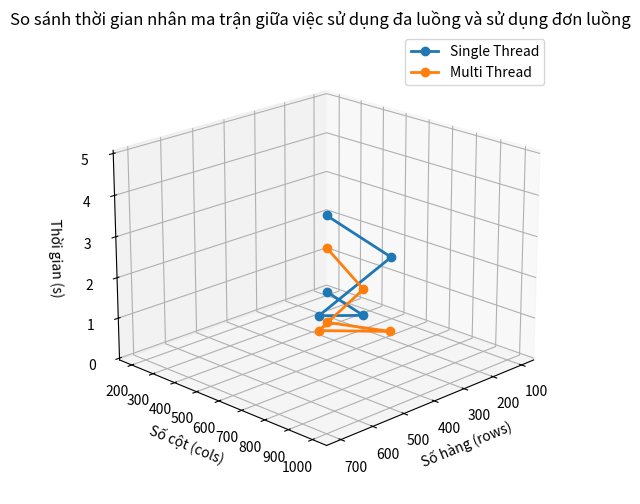

Write Python code to recreate this figure.

import matplotlib.pyplot as plt
import numpy as np

# Du lieu thoi gian tu chuong trinh nhan ma tran C++.
sizes = [(100, 200), (200, 500), (500, 700), (500, 1000), (700, 1000)]  # Kich thuoc ma tran(rows, cols).
singleThreadTimes = [0.0561184, 0.314672, 1.54117, 3.52641, 4.97129]
multiThreadTimes = [1.21686, 0.984837, 1.17869, 1.78747, 2.55441]

# Tach kich thuoc ma tran thanh cac truc X va Y.
rows = np.array([size[0] for size in sizes])
cols = np.array([size[1] for size in sizes])

# Ve bieu do so sanh.
fig = plt.figure(figsize=(12, 6))
ax = fig.add_subplot(projection='3d')

# Noi cac diem lai voi nhau thanh duong.
ax.plot(rows, cols, singleThreadTimes, label='Single Thread', marker='o', linestyle='-', linewidth=2)  
ax.plot(rows, cols, multiThreadTimes, label='Multi Thread', marker='o', linestyle='-', linewidth=2)

# Thiet lap nhan truc.
ax.set_xlabel('Số hàng (rows)')
ax.set_ylabel('Số cột (cols)')
ax.set_zlabel('Thời gian (s)')
ax.set_title('So sánh thời gian nhân ma trận giữa việc sử dụng đa luồng và sử dụng đơn luồng')
ax.legend()

# Xoay bieu do 3D.
ax.view_init(elev=20, azim=45) 

plt.show()